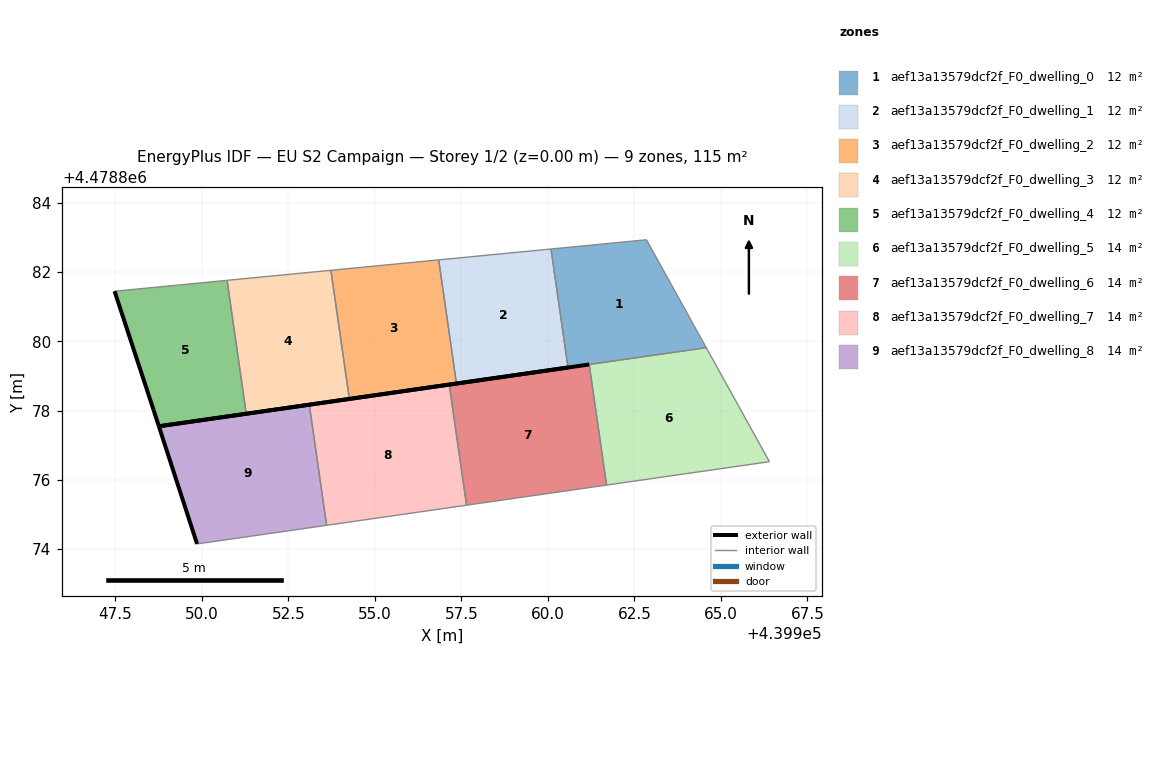
=== STOREY PLAN SPEC (per zone: floor XY polygon, exterior-wall plan segments, windows/doors) ===
zone 1: aef13a13579dcf2f_F0_dwelling_0  (11.5 m²)
  floor: (439964.58, 4478879.82) (439962.85, 4478882.93) (439960.09, 4478882.67) (439960.58, 4478879.24)
  interior walls: 4
zone 2: aef13a13579dcf2f_F0_dwelling_1  (11.5 m²)
  floor: (439960.58, 4478879.24) (439960.09, 4478882.67) (439956.85, 4478882.35) (439957.36, 4478878.78)
  exterior wall: (439960.58, 4478879.24) – (439957.36, 4478878.78)  [3.3 m]
  interior walls: 3
zone 3: aef13a13579dcf2f_F0_dwelling_2  (11.5 m²)
  floor: (439957.36, 4478878.78) (439956.85, 4478882.35) (439953.73, 4478882.05) (439954.27, 4478878.34)
  exterior wall: (439957.36, 4478878.78) – (439954.27, 4478878.34)  [3.1 m]
  interior walls: 3
zone 4: aef13a13579dcf2f_F0_dwelling_3  (11.5 m²)
  floor: (439954.27, 4478878.34) (439953.73, 4478882.05) (439950.73, 4478881.76) (439951.29, 4478877.91)
  exterior wall: (439954.27, 4478878.34) – (439951.29, 4478877.91)  [3.0 m]
  interior walls: 3
zone 5: aef13a13579dcf2f_F0_dwelling_4  (11.5 m²)
  floor: (439951.29, 4478877.91) (439950.73, 4478881.76) (439947.48, 4478881.45) (439948.61, 4478878.02) (439948.76, 4478877.55)
  exterior wall: (439951.29, 4478877.91) – (439948.76, 4478877.55)  [2.6 m]
  exterior wall: (439948.76, 4478877.55) – (439948.61, 4478878.02)  [0.5 m]
  exterior wall: (439948.61, 4478878.02) – (439947.48, 4478881.45)  [3.6 m]
  interior walls: 2
zone 6: aef13a13579dcf2f_F0_dwelling_5  (14.4 m²)
  floor: (439966.40, 4478876.52) (439964.58, 4478879.82) (439961.20, 4478879.33) (439961.70, 4478875.85)
  interior walls: 4
zone 7: aef13a13579dcf2f_F0_dwelling_6  (14.4 m²)
  floor: (439961.70, 4478875.85) (439961.20, 4478879.33) (439957.15, 4478878.75) (439957.65, 4478875.27)
  exterior wall: (439957.15, 4478878.75) – (439961.20, 4478879.33)  [4.1 m]
  interior walls: 3
zone 8: aef13a13579dcf2f_F0_dwelling_7  (14.4 m²)
  floor: (439957.65, 4478875.27) (439957.15, 4478878.75) (439953.11, 4478878.17) (439953.61, 4478874.68)
  exterior wall: (439953.11, 4478878.17) – (439957.15, 4478878.75)  [4.1 m]
  interior walls: 3
zone 9: aef13a13579dcf2f_F0_dwelling_8  (14.4 m²)
  floor: (439953.61, 4478874.68) (439953.11, 4478878.17) (439948.76, 4478877.55) (439949.86, 4478874.15)
  exterior wall: (439949.86, 4478874.15) – (439948.76, 4478877.55)  [3.6 m]
  exterior wall: (439948.76, 4478877.55) – (439953.11, 4478878.17)  [4.4 m]
  interior walls: 2

=== DERIVED (storey summary) ===
Building: EU S2 Campaign
Storey: 1 of 2  (floor level z = 0.00 m)
Storey gross floor area: 115.1 m²
Zones on this storey: 9
  - aef13a13579dcf2f_F0_dwelling_0: floor 11.5 m²
  - aef13a13579dcf2f_F0_dwelling_1: floor 11.5 m²; exterior wall 3.3 m (9.8 m²); WWR 0.0%
  - aef13a13579dcf2f_F0_dwelling_2: floor 11.5 m²; exterior wall 3.1 m (9.4 m²); WWR 0.0%
  - aef13a13579dcf2f_F0_dwelling_3: floor 11.5 m²; exterior wall 3.0 m (9.0 m²); WWR 0.0%
  - aef13a13579dcf2f_F0_dwelling_4: floor 11.5 m²; exterior wall 6.7 m (20.0 m²); WWR 0.0%
  - aef13a13579dcf2f_F0_dwelling_5: floor 14.4 m²
  - aef13a13579dcf2f_F0_dwelling_6: floor 14.4 m²; exterior wall 4.1 m (12.3 m²); WWR 0.0%
  - aef13a13579dcf2f_F0_dwelling_7: floor 14.4 m²; exterior wall 4.1 m (12.3 m²); WWR 0.0%
  - aef13a13579dcf2f_F0_dwelling_8: floor 14.4 m²; exterior wall 8.0 m (23.9 m²); WWR 0.0%
Zone adjacency (shared interzone walls):
  - aef13a13579dcf2f_F0_dwelling_0 ↔ aef13a13579dcf2f_F0_dwelling_1
  - aef13a13579dcf2f_F0_dwelling_1 ↔ aef13a13579dcf2f_F0_dwelling_2
  - aef13a13579dcf2f_F0_dwelling_2 ↔ aef13a13579dcf2f_F0_dwelling_3
  - aef13a13579dcf2f_F0_dwelling_3 ↔ aef13a13579dcf2f_F0_dwelling_4
  - aef13a13579dcf2f_F0_dwelling_5 ↔ aef13a13579dcf2f_F0_dwelling_6
  - aef13a13579dcf2f_F0_dwelling_6 ↔ aef13a13579dcf2f_F0_dwelling_7
  - aef13a13579dcf2f_F0_dwelling_7 ↔ aef13a13579dcf2f_F0_dwelling_8